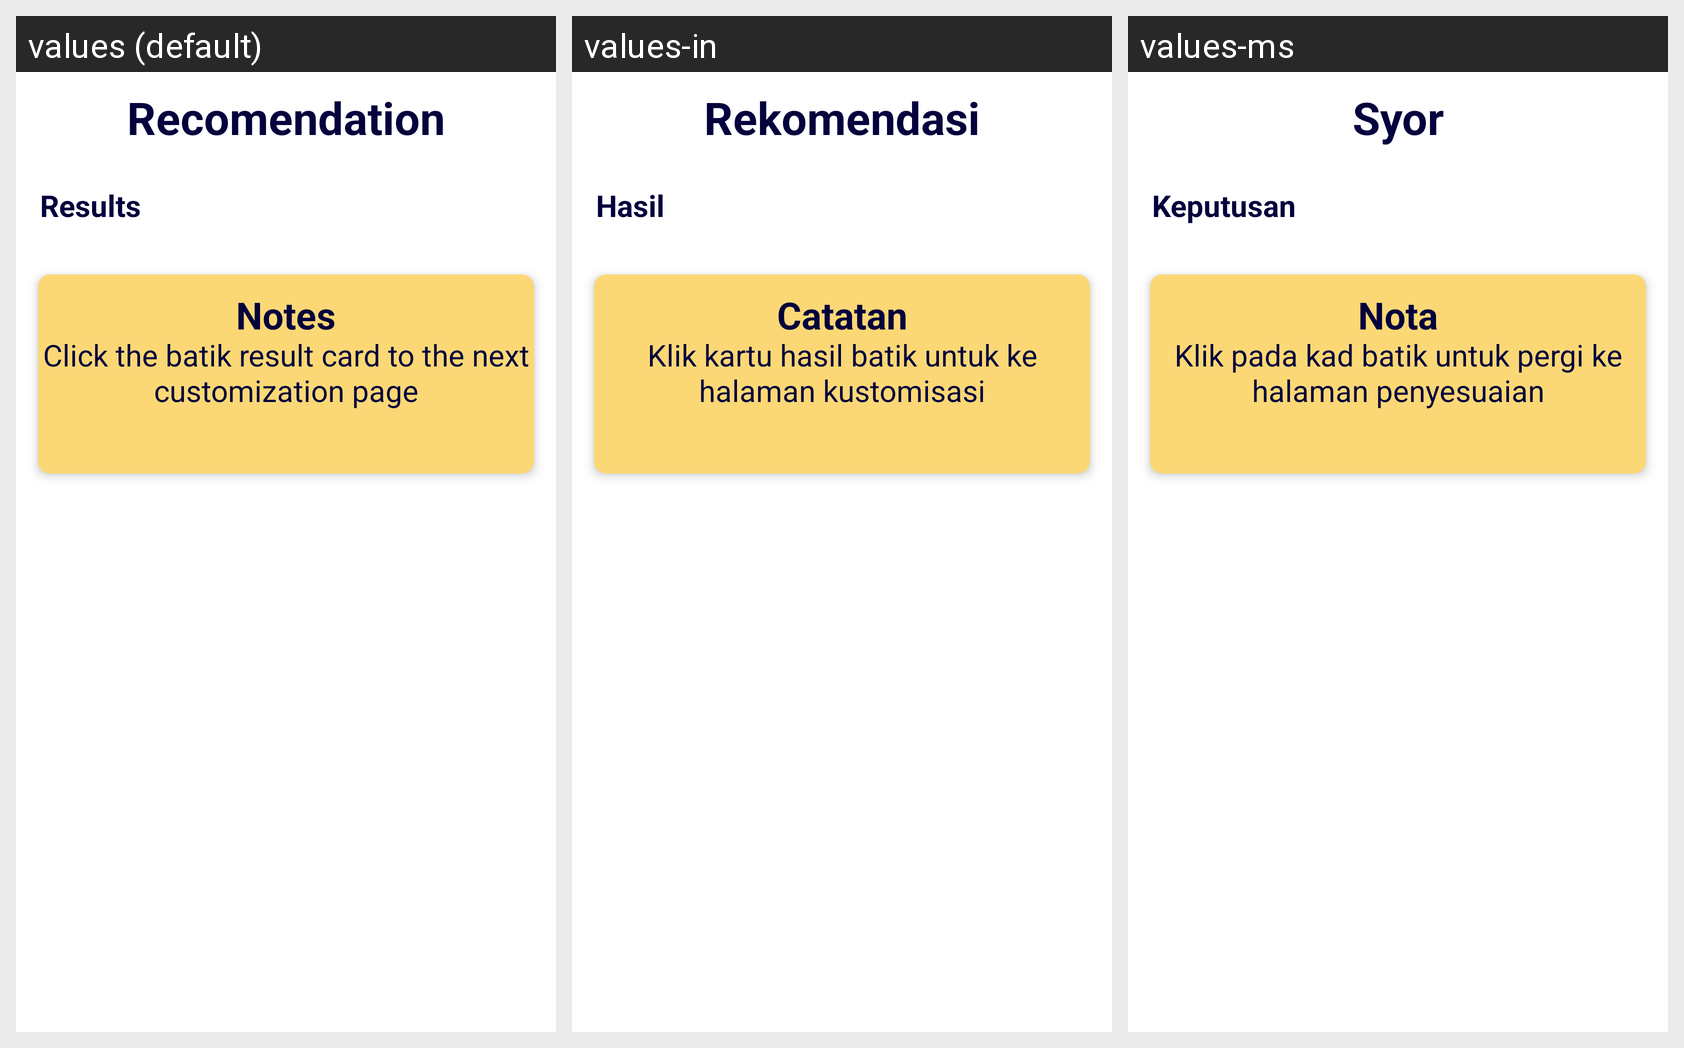

The Android screen above is rendered under several locales of the same app. Produce the string resources it draws, with the default and per-locale values.
Android screen res/layout/fragment_recomendation.xml rendered under 3 locales, left to right: values (default), values-in, values-ms. Device: Nexus 5 (rendered at 1080×1920; each locale shown at half size, 540×960, under a caption strip naming it); theme Theme.BaskaryaApp.
Strings drawn on this screen, with the default value and each locale's value (text and hints the layout hard-codes, and strings that could not be matched under every locale, appear in the picture but are not listed):

recomendation
  values: Recomendation
  values-in: Rekomendasi
  values-ms: Syor

result
  values: Results
  values-in: Hasil
  values-ms: Keputusan

notes
  values: Notes
  values-in: Catatan
  values-ms: Nota

isinote
  values: Click the batik result card to the next customization page
  values-in: Klik kartu hasil batik untuk ke halaman kustomisasi
  values-ms: Klik pada kad batik untuk pergi ke halaman penyesuaian
